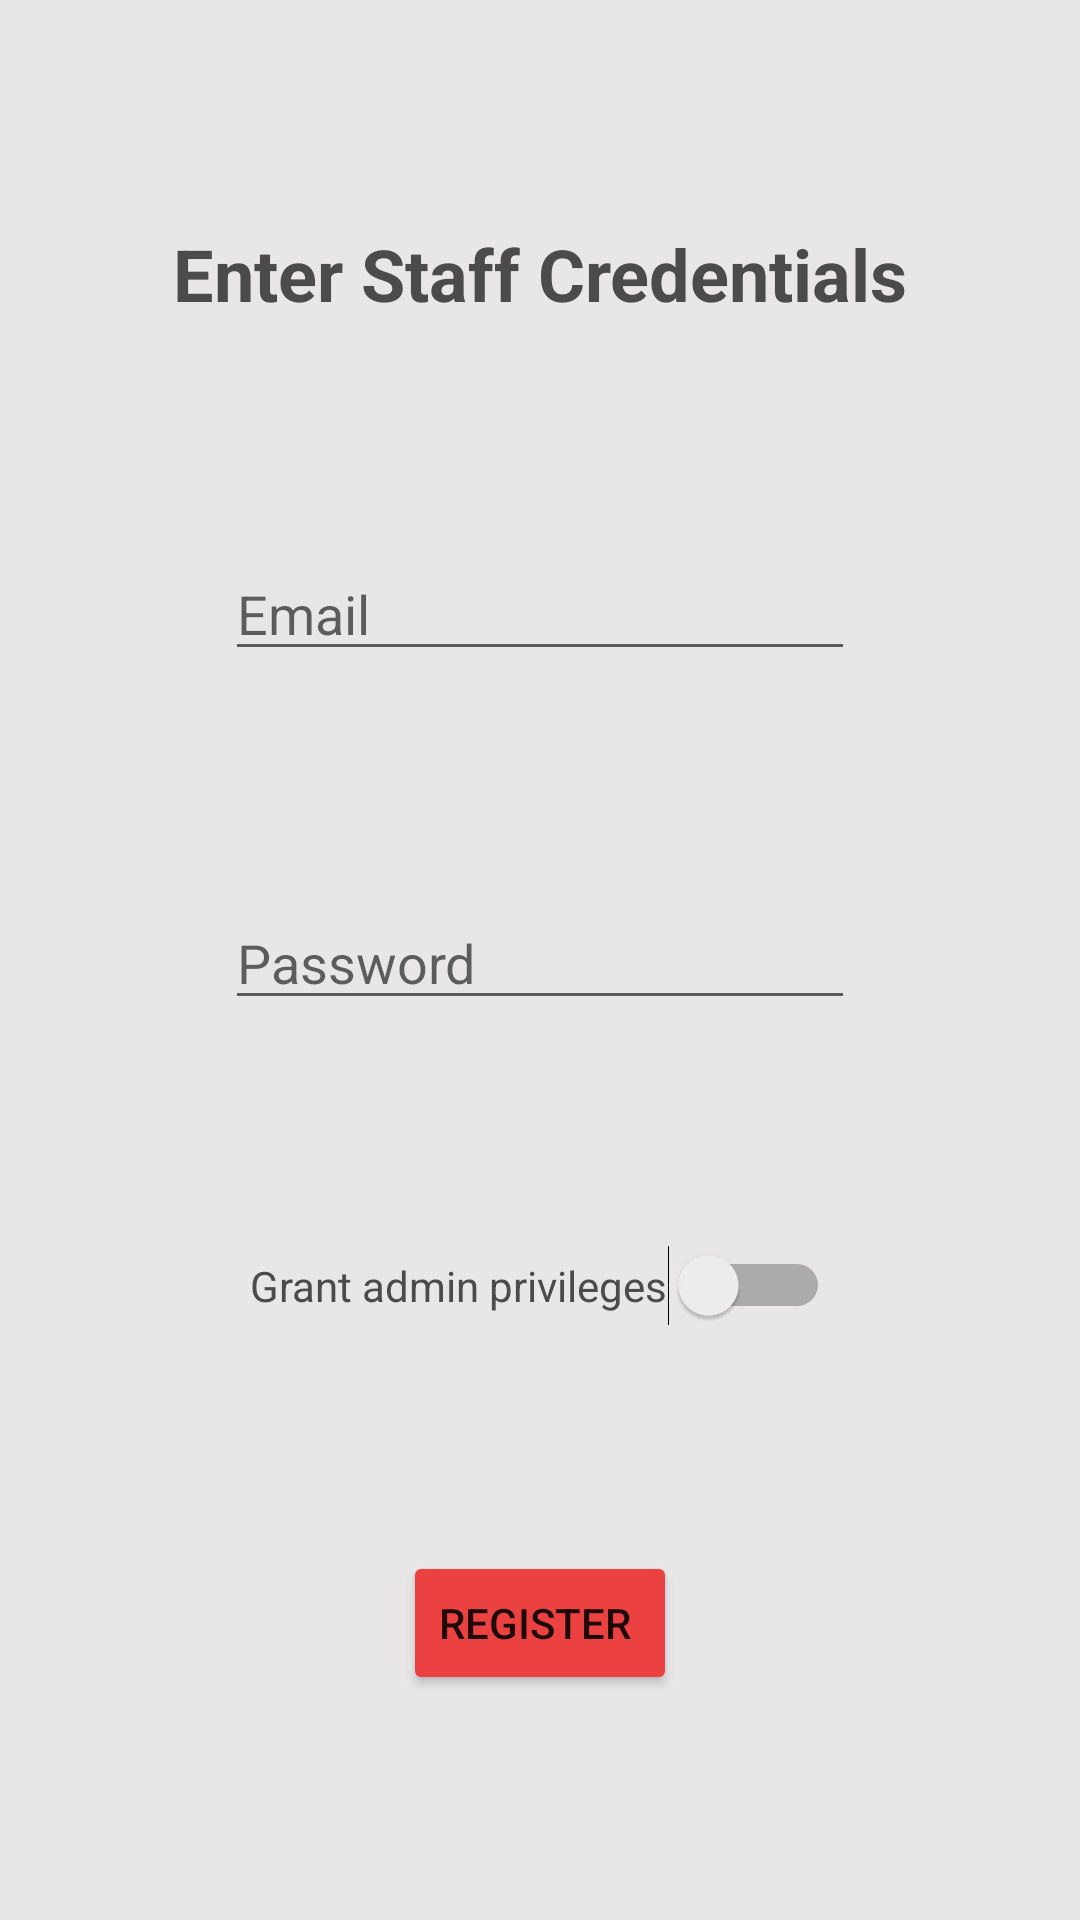

Here is an Android app screen rendered from its layout file. Give the layout XML and the strings, colors and styles it references.
<!-- AndroidManifest.xml: application theme Theme.GymApp -->
<!-- res/layout/activity_register_staff.xml -->
<?xml version="1.0" encoding="utf-8"?>
<androidx.constraintlayout.widget.ConstraintLayout xmlns:android="http://schemas.android.com/apk/res/android"
    xmlns:app="http://schemas.android.com/apk/res-auto"
    xmlns:tools="http://schemas.android.com/tools"
    android:id="@+id/registerstaffbtn"
    android:layout_width="match_parent"
    android:layout_height="match_parent"
    android:background="#E8E6E6"
    tools:context=".RegisterStaffActivity">

    <TextView
        android:id="@+id/credtxtview"
        android:layout_width="wrap_content"
        android:layout_height="wrap_content"
        android:text="Enter Staff Credentials"
        android:textColor="#4C4B4B"
        android:textSize="24sp"
        android:textStyle="bold"
        app:layout_constraintBottom_toTopOf="@+id/emailedttxt"
        app:layout_constraintEnd_toEndOf="parent"
        app:layout_constraintHorizontal_bias="0.5"
        app:layout_constraintStart_toStartOf="parent"
        app:layout_constraintTop_toTopOf="parent" />

    <EditText
        android:id="@+id/emailedttxt"
        android:layout_width="wrap_content"
        android:layout_height="wrap_content"
        android:ems="10"
        android:hint="Email"
        android:inputType="textPersonName"
        app:layout_constraintBottom_toTopOf="@+id/pswdedttxt"
        app:layout_constraintEnd_toEndOf="parent"
        app:layout_constraintHorizontal_bias="0.5"
        app:layout_constraintStart_toStartOf="parent"
        app:layout_constraintTop_toBottomOf="@+id/credtxtview" />

    <Button
        android:id="@+id/stafflregbtn"
        android:layout_width="wrap_content"
        android:layout_height="wrap_content"
        android:backgroundTint="#EC4141"
        android:text="Register "
        app:cornerRadius="20dp"
        app:layout_constraintBottom_toBottomOf="parent"
        app:layout_constraintEnd_toEndOf="parent"
        app:layout_constraintHorizontal_bias="0.5"
        app:layout_constraintStart_toStartOf="parent"
        app:layout_constraintTop_toBottomOf="@+id/adminswitch" />

    <Switch
        android:id="@+id/adminswitch"
        android:layout_width="wrap_content"
        android:layout_height="wrap_content"
        android:text="Grant admin privileges"
        android:textColor="#4C4B4B"
        app:layout_constraintBottom_toTopOf="@+id/stafflregbtn"
        app:layout_constraintEnd_toEndOf="parent"
        app:layout_constraintHorizontal_bias="0.5"
        app:layout_constraintStart_toStartOf="parent"
        app:layout_constraintTop_toBottomOf="@+id/pswdedttxt" />

    <EditText
        android:id="@+id/pswdedttxt"
        android:layout_width="wrap_content"
        android:layout_height="wrap_content"
        android:ems="10"
        android:hint="Password"
        android:inputType="textPassword"
        app:layout_constraintBottom_toTopOf="@+id/adminswitch"
        app:layout_constraintEnd_toEndOf="parent"
        app:layout_constraintHorizontal_bias="0.5"
        app:layout_constraintStart_toStartOf="parent"
        app:layout_constraintTop_toBottomOf="@+id/emailedttxt" />

</androidx.constraintlayout.widget.ConstraintLayout>
<!-- resources referenced by this layout -->
<resources>
  <style name="Theme.GymApp" parent="Theme.MaterialComponents.DayNight.NoActionBar">
          <item name="android:forceDarkAllowed" tools:targetApi="q">false</item>
  
          
          <item name="colorPrimary">@color/purple_500</item>
          <item name="colorPrimaryVariant">@color/purple_700</item>
          <item name="colorOnPrimary">@color/white</item>
          
          <item name="colorSecondary">@color/teal_200</item>
          <item name="colorSecondaryVariant">@color/teal_700</item>
          <item name="colorOnSecondary">@color/black</item>
          
          <item name="android:statusBarColor" tools:targetApi="l">#E64A19</item>
          
      </style>
  <!-- not gathered from this repository: default colours our renderer supplied (Android Studio template values) -->
  <color name="purple_500">#FF6200EE</color>
  <color name="purple_700">#FF3700B3</color>
  <color name="teal_200">#FF03DAC5</color>
  <color name="teal_700">#FF018786</color>
  <color name="black">#FF000000</color>
  <color name="white">#FFFFFFFF</color>
</resources>
